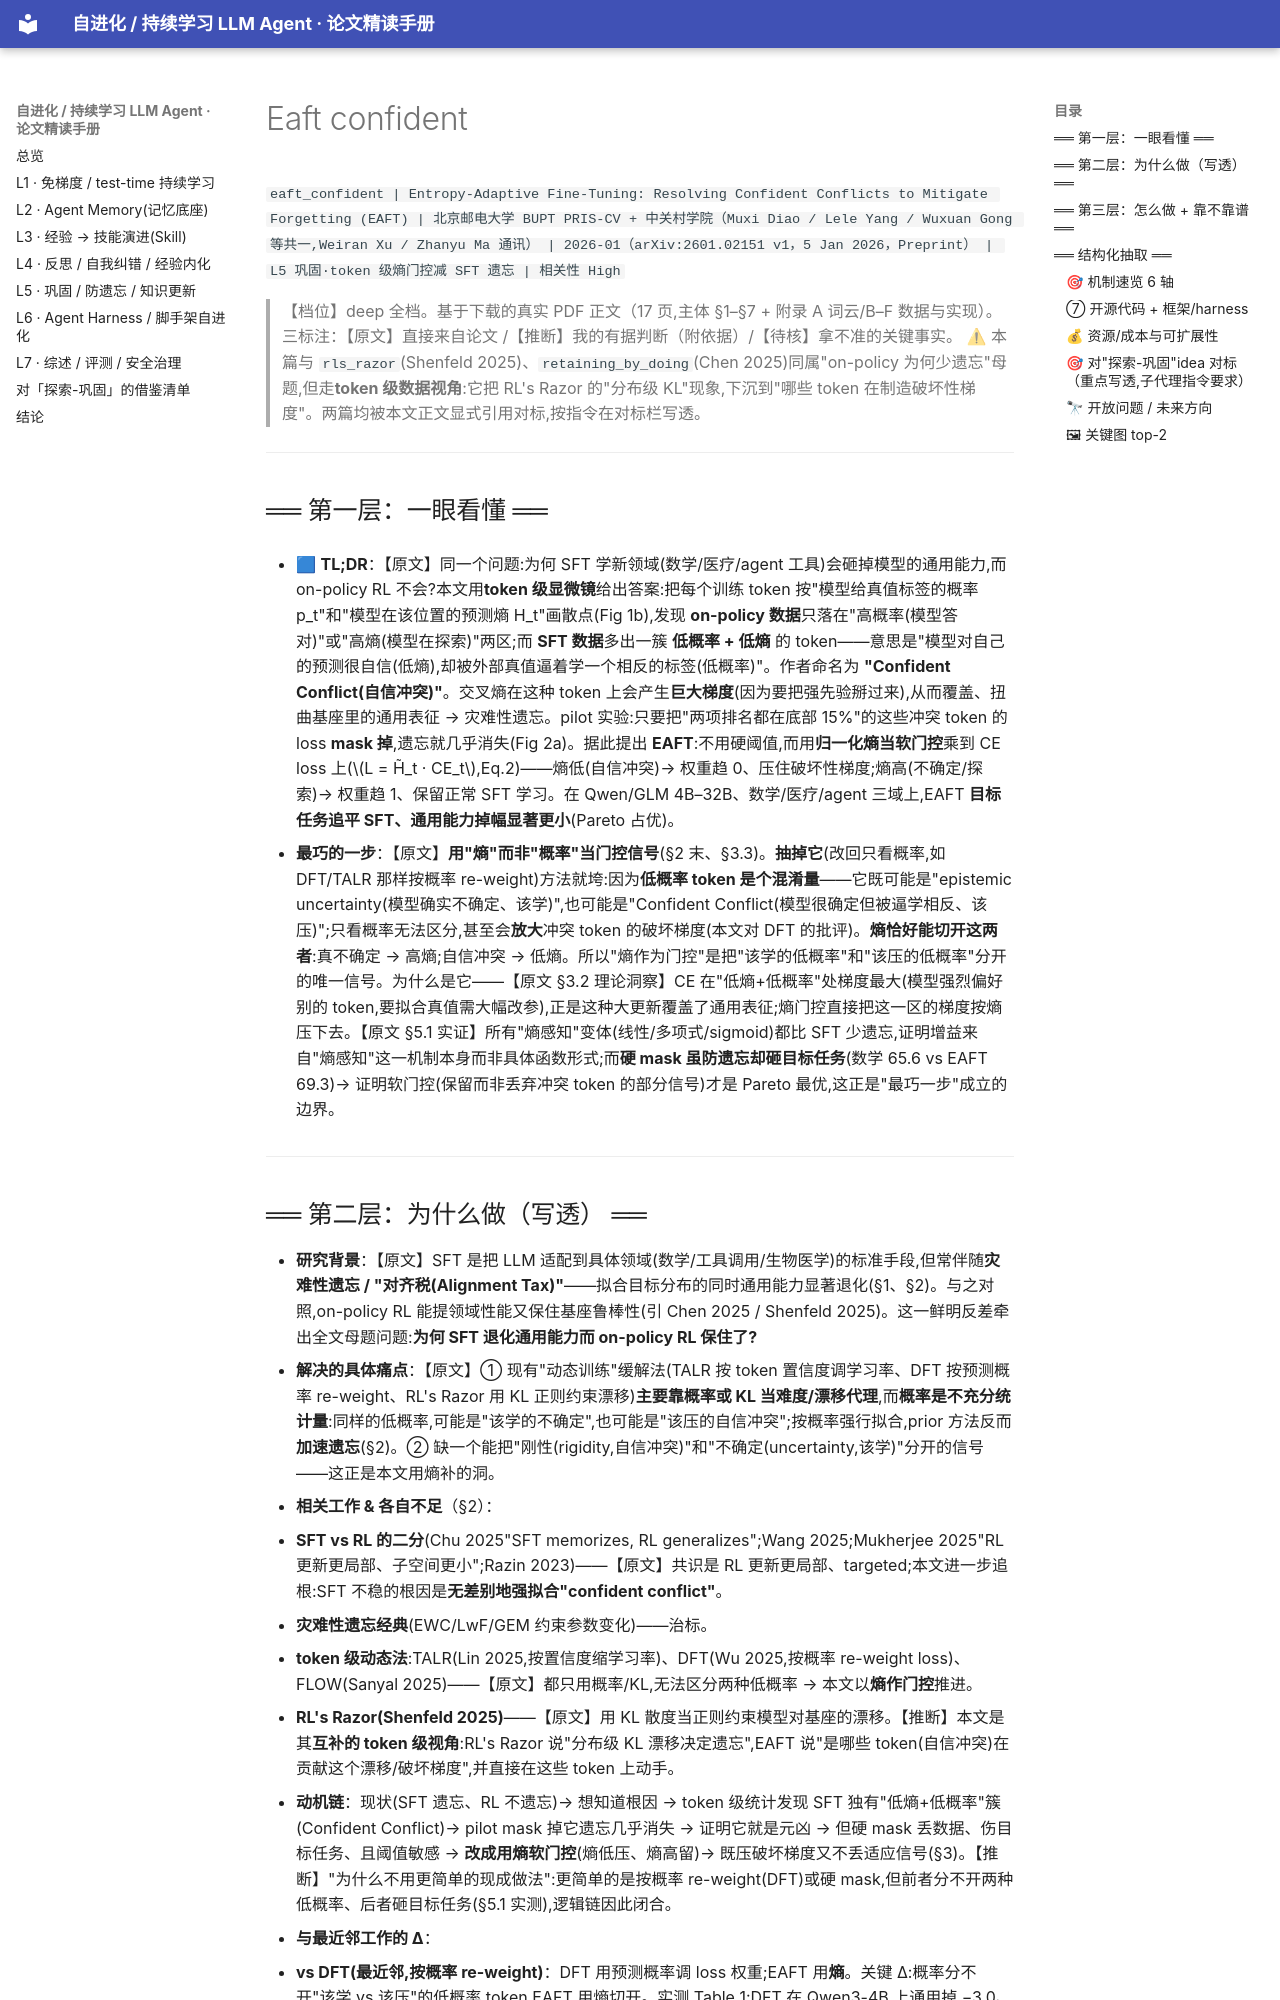

repository: thinkingmanyangyang/self-evolving-agents-survey · page: papers/eaft_confident.html · generator: mkdocs

`eaft_confident | Entropy-Adaptive Fine-Tuning: Resolving Confident Conflicts to Mitigate Forgetting (EAFT) | 北京邮电大学 BUPT PRIS-CV + 中关村学院（Muxi Diao / Lele Yang / Wuxuan Gong 等共一,Weiran Xu / Zhanyu Ma 通讯） | 2026-01（arXiv:2601.02151 v1，5 Jan 2026，Preprint） | L5 巩固·token 级熵门控减 SFT 遗忘 | 相关性 High`

> 【档位】deep 全档。基于下载的真实 PDF 正文（17 页,主体 §1–§7 + 附录 A 词云/B–F 数据与实现）。三标注：【原文】直接来自论文 /【推断】我的有据判断（附依据）/【待核】拿不准的关键事实。
> ⚠ 本篇与 `rls_razor`(Shenfeld 2025)、`retaining_by_doing`(Chen 2025)同属"on-policy 为何少遗忘"母题,但走**token 级数据视角**:它把 RL's Razor 的"分布级 KL"现象,下沉到"哪些 token 在制造破坏性梯度"。两篇均被本文正文显式引用对标,按指令在对标栏写透。

---

## ══ 第一层：一眼看懂 ══

- 🟦 **TL;DR**：【原文】同一个问题:为何 SFT 学新领域(数学/医疗/agent 工具)会砸掉模型的通用能力,而 on-policy RL 不会?本文用**token 级显微镜**给出答案:把每个训练 token 按"模型给真值标签的概率 p_t"和"模型在该位置的预测熵 H_t"画散点(Fig 1b),发现 **on-policy 数据**只落在"高概率(模型答对)"或"高熵(模型在探索)"两区;而 **SFT 数据**多出一簇 **低概率 + 低熵** 的 token——意思是"模型对自己的预测很自信(低熵),却被外部真值逼着学一个相反的标签(低概率)"。作者命名为 **"Confident Conflict(自信冲突)"**。交叉熵在这种 token 上会产生**巨大梯度**(因为要把强先验掰过来),从而覆盖、扭曲基座里的通用表征 → 灾难性遗忘。pilot 实验:只要把"两项排名都在底部 15%"的这些冲突 token 的 loss **mask 掉**,遗忘就几乎消失(Fig 2a)。据此提出 **EAFT**:不用硬阈值,而用**归一化熵当软门控**乘到 CE loss 上(\(L = H̃_t · CE_t\),Eq.2)——熵低(自信冲突)→ 权重趋 0、压住破坏性梯度;熵高(不确定/探索)→ 权重趋 1、保留正常 SFT 学习。在 Qwen/GLM 4B–32B、数学/医疗/agent 三域上,EAFT **目标任务追平 SFT、通用能力掉幅显著更小**(Pareto 占优)。

- **最巧的一步**：【原文】**用"熵"而非"概率"当门控信号**(§2 末、§3.3)。**抽掉它**(改回只看概率,如 DFT/TALR 那样按概率 re-weight)方法就垮:因为**低概率 token 是个混淆量**——它既可能是"epistemic uncertainty(模型确实不确定、该学)",也可能是"Confident Conflict(模型很确定但被逼学相反、该压)";只看概率无法区分,甚至会**放大**冲突 token 的破坏梯度(本文对 DFT 的批评)。**熵恰好能切开这两者**:真不确定 → 高熵;自信冲突 → 低熵。所以"熵作为门控"是把"该学的低概率"和"该压的低概率"分开的唯一信号。为什么是它——【原文 §3.2 理论洞察】CE 在"低熵+低概率"处梯度最大(模型强烈偏好别的 token,要拟合真值需大幅改参),正是这种大更新覆盖了通用表征;熵门控直接把这一区的梯度按熵压下去。【原文 §5.1 实证】所有"熵感知"变体(线性/多项式/sigmoid)都比 SFT 少遗忘,证明增益来自"熵感知"这一机制本身而非具体函数形式;而**硬 mask 虽防遗忘却砸目标任务**(数学 65.6 vs EAFT 69.3)→ 证明软门控(保留而非丢弃冲突 token 的部分信号)才是 Pareto 最优,这正是"最巧一步"成立的边界。

---
